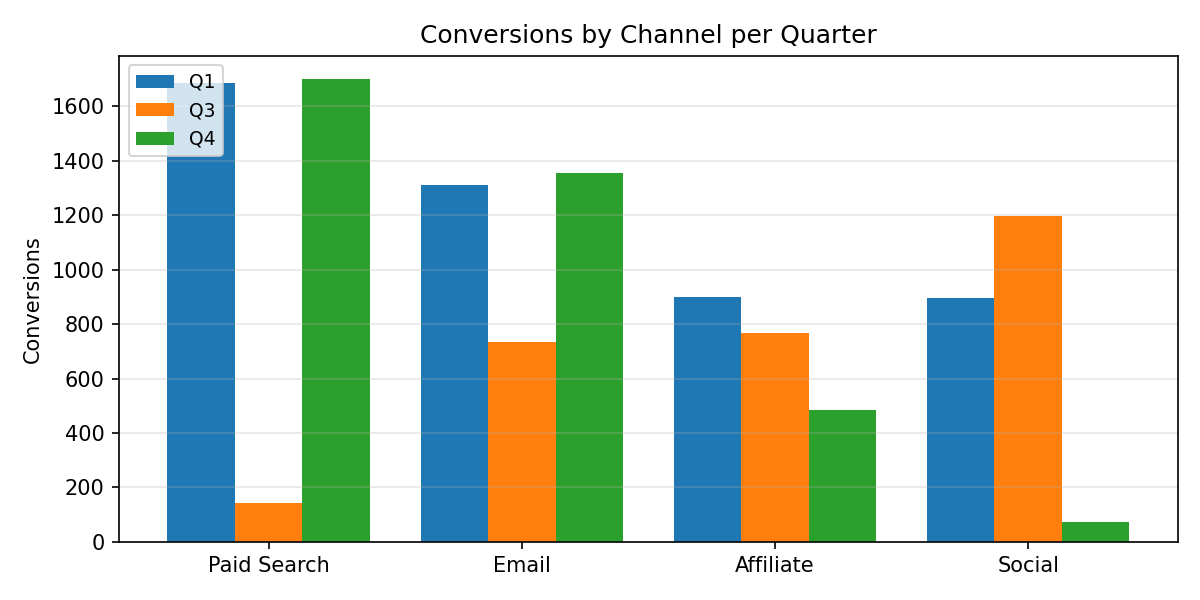

The file beside this chart, header and first rows:
Category, Q1, Q3, Q4
Paid Search, 1687, 143.0, 1700
Email, 1310, 733.0, 1355
Affiliate, 899.0, 766.0, 484.0
Social, 897.0, 1197, 73.0
